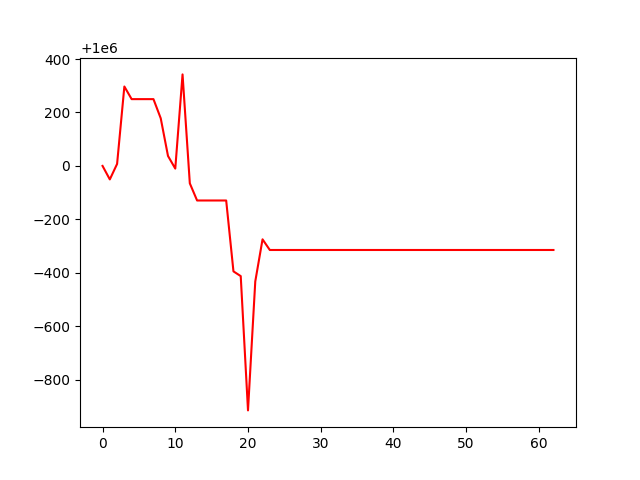

The table this chart was drawn from, first rows:
, 0
0, 1000000
1, 999949
2, 1000007
3, 1000297
4, 1000250
5, 1000250
6, 1000250
7, 1000250
8, 1000178
9, 1000037
10, 999990
11, 1000343
12, 999935
13, 999871
14, 999871
15, 999871
16, 999871
17, 999871
18, 999605
19, 999588
20, 999085
21, 999568
22, 999725
23, 999685
24, 999685
25, 999685
26, 999685
27, 999685
28, 999685
29, 999685
30, 999685
31, 999685
32, 999685
33, 999685
34, 999685
35, 999685
36, 999685
37, 999685
38, 999685
39, 999685
40, 999685
41, 999685
42, 999685
43, 999685
44, 999685
45, 999685
46, 999685
47, 999685
48, 999685
49, 999685
50, 999685
51, 999685
52, 999685
53, 999685
54, 999685
55, 999685
56, 999685
57, 999685
58, 999685
59, 999685
... 3 more rows
